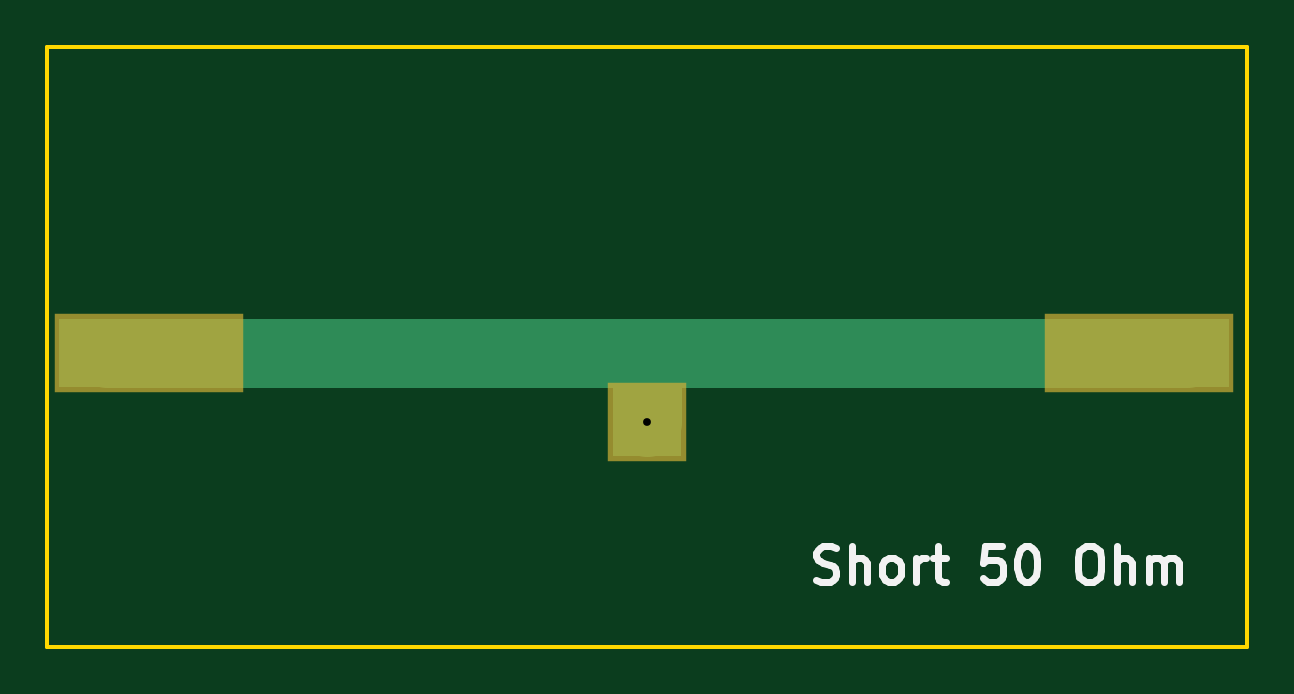
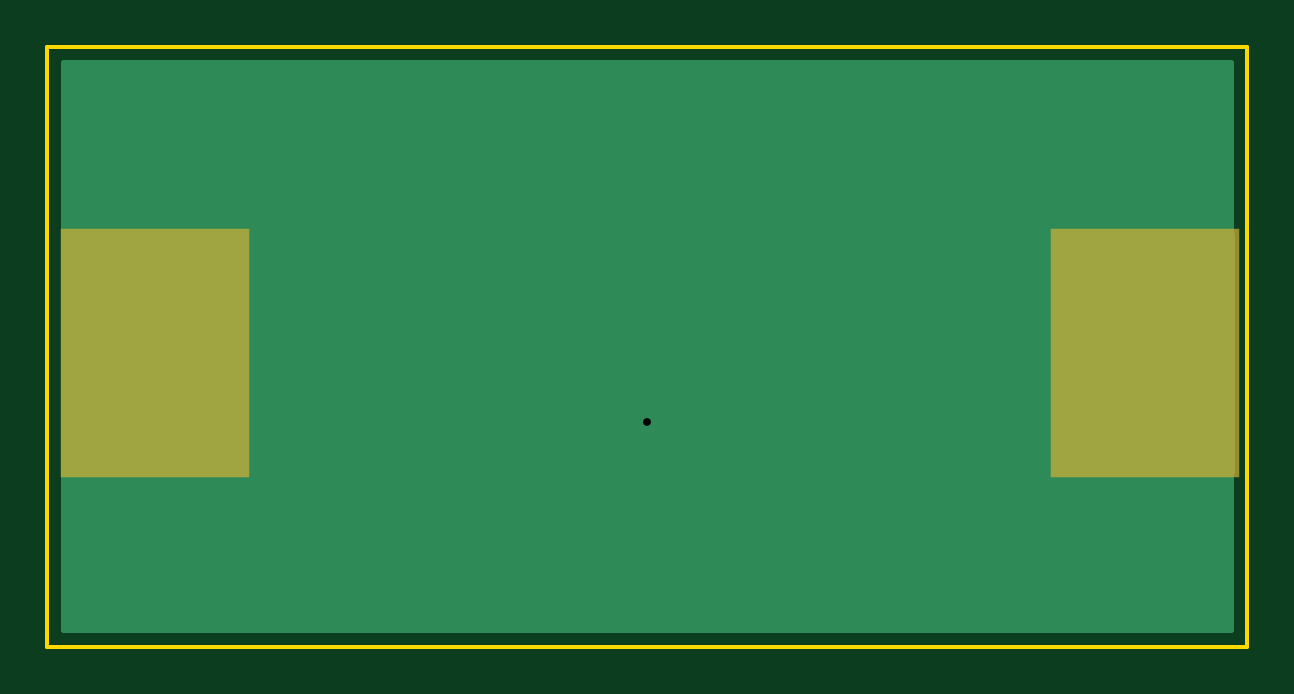
Circuit board: 8 layer files. Board 50.8 x 25.4 mm.
- bottom_copper: Short PCB-B.Cu.gbl (751 bytes)
- bottom_mask: Short PCB-B.Mask.gbs (369 bytes)
- bottom_silk: Short PCB-B.SilkS.gbo (277 bytes)
- outline: Short PCB-Edge.Cuts.gm1 (511 bytes)
- top_copper: Short PCB-F.Cu.gtl (863 bytes)
- top_mask: Short PCB-F.Mask.gts (429 bytes)
- top_silk: Short PCB-F.SilkS.gto (3917 bytes)
- drill: Short PCB.drl (167 bytes)

=== bottom_copper: Short PCB-B.Cu.gbl ===
G04 #@! TF.FileFunction,Copper,L2,Bot,Signal*
%FSLAX46Y46*%
G04 Gerber Fmt 4.6, Leading zero omitted, Abs format (unit mm)*
G04 Created by KiCad (PCBNEW 4.0.6) date 10/14/17 13:03:26*
%MOMM*%
%LPD*%
G01*
G04 APERTURE LIST*
%ADD10C,0.100000*%
%ADD11R,7.620000X10.160000*%
%ADD12C,0.685800*%
%ADD13C,0.254000*%
G04 APERTURE END LIST*
D10*
D11*
X105918000Y-63754000D03*
X147828000Y-63754000D03*
D12*
X127000000Y-66675000D03*
D13*
G36*
X151690000Y-75490000D02*
X102310000Y-75490000D01*
X102310000Y-51510000D01*
X151690000Y-51510000D01*
X151690000Y-75490000D01*
X151690000Y-75490000D01*
G37*
X151690000Y-75490000D02*
X102310000Y-75490000D01*
X102310000Y-51510000D01*
X151690000Y-51510000D01*
X151690000Y-75490000D01*
M02*

=== bottom_mask: Short PCB-B.Mask.gbs ===
G04 #@! TF.FileFunction,Soldermask,Bot*
%FSLAX46Y46*%
G04 Gerber Fmt 4.6, Leading zero omitted, Abs format (unit mm)*
G04 Created by KiCad (PCBNEW 4.0.6) date 10/14/17 13:03:26*
%MOMM*%
%LPD*%
G01*
G04 APERTURE LIST*
%ADD10C,0.100000*%
%ADD11R,8.020000X10.560000*%
G04 APERTURE END LIST*
D10*
D11*
X105918000Y-63754000D03*
X147828000Y-63754000D03*
M02*

=== bottom_silk: Short PCB-B.SilkS.gbo ===
G04 #@! TF.FileFunction,Legend,Bot*
%FSLAX46Y46*%
G04 Gerber Fmt 4.6, Leading zero omitted, Abs format (unit mm)*
G04 Created by KiCad (PCBNEW 4.0.6) date 10/14/17 13:03:26*
%MOMM*%
%LPD*%
G01*
G04 APERTURE LIST*
%ADD10C,0.100000*%
G04 APERTURE END LIST*
D10*
M02*

=== outline: Short PCB-Edge.Cuts.gm1 ===
G04 #@! TF.FileFunction,Profile,NP*
%FSLAX46Y46*%
G04 Gerber Fmt 4.6, Leading zero omitted, Abs format (unit mm)*
G04 Created by KiCad (PCBNEW 4.0.6) date 10/14/17 13:03:26*
%MOMM*%
%LPD*%
G01*
G04 APERTURE LIST*
%ADD10C,0.100000*%
%ADD11C,0.150000*%
G04 APERTURE END LIST*
D10*
D11*
X101600000Y-76200000D02*
X101600000Y-50800000D01*
X152400000Y-76200000D02*
X101600000Y-76200000D01*
X152400000Y-50800000D02*
X152400000Y-76200000D01*
X101600000Y-50800000D02*
X152400000Y-50800000D01*
M02*

=== top_copper: Short PCB-F.Cu.gtl ===
G04 #@! TF.FileFunction,Copper,L1,Top,Signal*
%FSLAX46Y46*%
G04 Gerber Fmt 4.6, Leading zero omitted, Abs format (unit mm)*
G04 Created by KiCad (PCBNEW 4.0.6) date 10/14/17 13:03:25*
%MOMM*%
%LPD*%
G01*
G04 APERTURE LIST*
%ADD10C,0.100000*%
%ADD11R,2.921000X2.921000*%
%ADD12R,7.620000X2.921000*%
%ADD13C,0.685800*%
%ADD14C,2.921000*%
%ADD15C,0.152400*%
G04 APERTURE END LIST*
D10*
D11*
X127000000Y-66675000D03*
D12*
X105918000Y-63754000D03*
X147828000Y-63754000D03*
D13*
X127000000Y-66675000D03*
D14*
X127000000Y-63754000D02*
X127000000Y-66675000D01*
D15*
X127000000Y-66675000D02*
X127000000Y-65443110D01*
D14*
X127000000Y-63754000D02*
X149860000Y-63754000D01*
X104140000Y-63754000D02*
X127000000Y-63754000D01*
D15*
X127000000Y-63754000D02*
X127304810Y-64058810D01*
X127304810Y-66801256D02*
X127215533Y-66890533D01*
M02*

=== top_mask: Short PCB-F.Mask.gts ===
G04 #@! TF.FileFunction,Soldermask,Top*
%FSLAX46Y46*%
G04 Gerber Fmt 4.6, Leading zero omitted, Abs format (unit mm)*
G04 Created by KiCad (PCBNEW 4.0.6) date 10/14/17 13:03:26*
%MOMM*%
%LPD*%
G01*
G04 APERTURE LIST*
%ADD10C,0.100000*%
%ADD11R,3.321000X3.321000*%
%ADD12R,8.020000X3.321000*%
G04 APERTURE END LIST*
D10*
D11*
X127000000Y-66675000D03*
D12*
X105918000Y-63754000D03*
X147828000Y-63754000D03*
M02*

=== top_silk: Short PCB-F.SilkS.gto ===
G04 #@! TF.FileFunction,Legend,Top*
%FSLAX46Y46*%
G04 Gerber Fmt 4.6, Leading zero omitted, Abs format (unit mm)*
G04 Created by KiCad (PCBNEW 4.0.6) date 10/14/17 13:04:26*
%MOMM*%
%LPD*%
G01*
G04 APERTURE LIST*
%ADD10C,0.100000*%
%ADD11C,0.300000*%
G04 APERTURE END LIST*
D10*
D11*
X134144715Y-73378143D02*
X134359001Y-73449571D01*
X134716144Y-73449571D01*
X134859001Y-73378143D01*
X134930430Y-73306714D01*
X135001858Y-73163857D01*
X135001858Y-73021000D01*
X134930430Y-72878143D01*
X134859001Y-72806714D01*
X134716144Y-72735286D01*
X134430430Y-72663857D01*
X134287572Y-72592429D01*
X134216144Y-72521000D01*
X134144715Y-72378143D01*
X134144715Y-72235286D01*
X134216144Y-72092429D01*
X134287572Y-72021000D01*
X134430430Y-71949571D01*
X134787572Y-71949571D01*
X135001858Y-72021000D01*
X135644715Y-73449571D02*
X135644715Y-71949571D01*
X136287572Y-73449571D02*
X136287572Y-72663857D01*
X136216143Y-72521000D01*
X136073286Y-72449571D01*
X135859001Y-72449571D01*
X135716143Y-72521000D01*
X135644715Y-72592429D01*
X137216144Y-73449571D02*
X137073286Y-73378143D01*
X137001858Y-73306714D01*
X136930429Y-73163857D01*
X136930429Y-72735286D01*
X137001858Y-72592429D01*
X137073286Y-72521000D01*
X137216144Y-72449571D01*
X137430429Y-72449571D01*
X137573286Y-72521000D01*
X137644715Y-72592429D01*
X137716144Y-72735286D01*
X137716144Y-73163857D01*
X137644715Y-73306714D01*
X137573286Y-73378143D01*
X137430429Y-73449571D01*
X137216144Y-73449571D01*
X138359001Y-73449571D02*
X138359001Y-72449571D01*
X138359001Y-72735286D02*
X138430429Y-72592429D01*
X138501858Y-72521000D01*
X138644715Y-72449571D01*
X138787572Y-72449571D01*
X139073286Y-72449571D02*
X139644715Y-72449571D01*
X139287572Y-71949571D02*
X139287572Y-73235286D01*
X139359000Y-73378143D01*
X139501858Y-73449571D01*
X139644715Y-73449571D01*
X142001858Y-71949571D02*
X141287572Y-71949571D01*
X141216143Y-72663857D01*
X141287572Y-72592429D01*
X141430429Y-72521000D01*
X141787572Y-72521000D01*
X141930429Y-72592429D01*
X142001858Y-72663857D01*
X142073286Y-72806714D01*
X142073286Y-73163857D01*
X142001858Y-73306714D01*
X141930429Y-73378143D01*
X141787572Y-73449571D01*
X141430429Y-73449571D01*
X141287572Y-73378143D01*
X141216143Y-73306714D01*
X143001857Y-71949571D02*
X143144714Y-71949571D01*
X143287571Y-72021000D01*
X143359000Y-72092429D01*
X143430429Y-72235286D01*
X143501857Y-72521000D01*
X143501857Y-72878143D01*
X143430429Y-73163857D01*
X143359000Y-73306714D01*
X143287571Y-73378143D01*
X143144714Y-73449571D01*
X143001857Y-73449571D01*
X142859000Y-73378143D01*
X142787571Y-73306714D01*
X142716143Y-73163857D01*
X142644714Y-72878143D01*
X142644714Y-72521000D01*
X142716143Y-72235286D01*
X142787571Y-72092429D01*
X142859000Y-72021000D01*
X143001857Y-71949571D01*
X145573285Y-71949571D02*
X145858999Y-71949571D01*
X146001857Y-72021000D01*
X146144714Y-72163857D01*
X146216142Y-72449571D01*
X146216142Y-72949571D01*
X146144714Y-73235286D01*
X146001857Y-73378143D01*
X145858999Y-73449571D01*
X145573285Y-73449571D01*
X145430428Y-73378143D01*
X145287571Y-73235286D01*
X145216142Y-72949571D01*
X145216142Y-72449571D01*
X145287571Y-72163857D01*
X145430428Y-72021000D01*
X145573285Y-71949571D01*
X146859000Y-73449571D02*
X146859000Y-71949571D01*
X147501857Y-73449571D02*
X147501857Y-72663857D01*
X147430428Y-72521000D01*
X147287571Y-72449571D01*
X147073286Y-72449571D01*
X146930428Y-72521000D01*
X146859000Y-72592429D01*
X148216143Y-73449571D02*
X148216143Y-72449571D01*
X148216143Y-72592429D02*
X148287571Y-72521000D01*
X148430429Y-72449571D01*
X148644714Y-72449571D01*
X148787571Y-72521000D01*
X148859000Y-72663857D01*
X148859000Y-73449571D01*
X148859000Y-72663857D02*
X148930429Y-72521000D01*
X149073286Y-72449571D01*
X149287571Y-72449571D01*
X149430429Y-72521000D01*
X149501857Y-72663857D01*
X149501857Y-73449571D01*
M02*

=== drill: Short PCB.drl ===
M48
;DRILL file {KiCad 4.0.6} date 10/14/17 13:03:28
;FORMAT={-:-/ absolute / inch / decimal}
FMAT,2
INCH,TZ
T1C0.013
%
G90
G05
M72
T1
X5.Y-2.625
T0
M30

